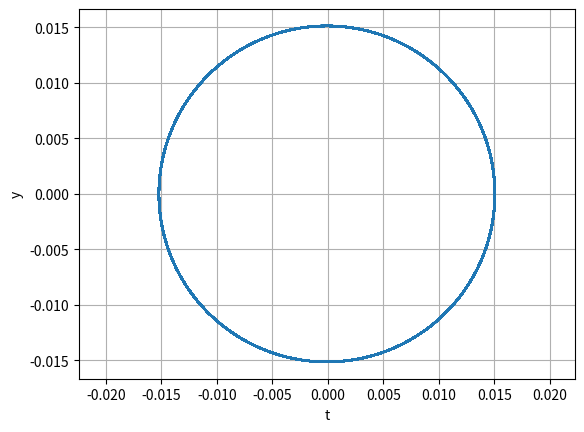

Here is the Python script that generated this plot:
"""
Program for å løse differensiallikning d theta / d t

All kode er egenskrevet
"""

import numpy as np
import matplotlib.pyplot as plt
from scipy.integrate import solve_ivp


class Diff_eq:
	def __init__(self, sma, ecc, spin, ang):

		self.a = sma
		self.e = ecc
		self.h = spin
		self.ang = ang

	def __call__(self, t, u):
		return (
			(1 + self.e * np.cos(u - self.ang)) ** 2
			* self.h
			* (self.a * (1 - self.e ** 2)) ** (-2)
		)

	def solve(self, u0, T, dt, t0=0):
		n = int(T / dt)
		t = np.linspace(0, T, n+1)

		# use scipys integrate.solve_ivp to
		u = solve_ivp(
			(self), (t0, T), u0, method="Radau", t_eval=t, atol=(1e-6), rtol=1e-9
		).y

		return t, np.transpose(u)


if __name__ == "__main__":
	a = 0.0151386
	e = 0.0057
	h = 1.5520257
	ang = 0

	u0 = [0]
	T = 1
	dt = 0.000001

	decay_model = Diff_eq(a, e, h, ang)
	t, u = decay_model.solve(u0, T, dt)
	print(u[0])

	r = a * (1 - e ** 2) / (1 + e * np.cos(u - ang))

	x = r * np.cos(u)
	y = r * np.sin(u)

	plt.plot(x, y)

	plt.axis("equal")
	plt.xlabel("t")
	plt.ylabel("y")
	plt.grid()
	plt.show()
